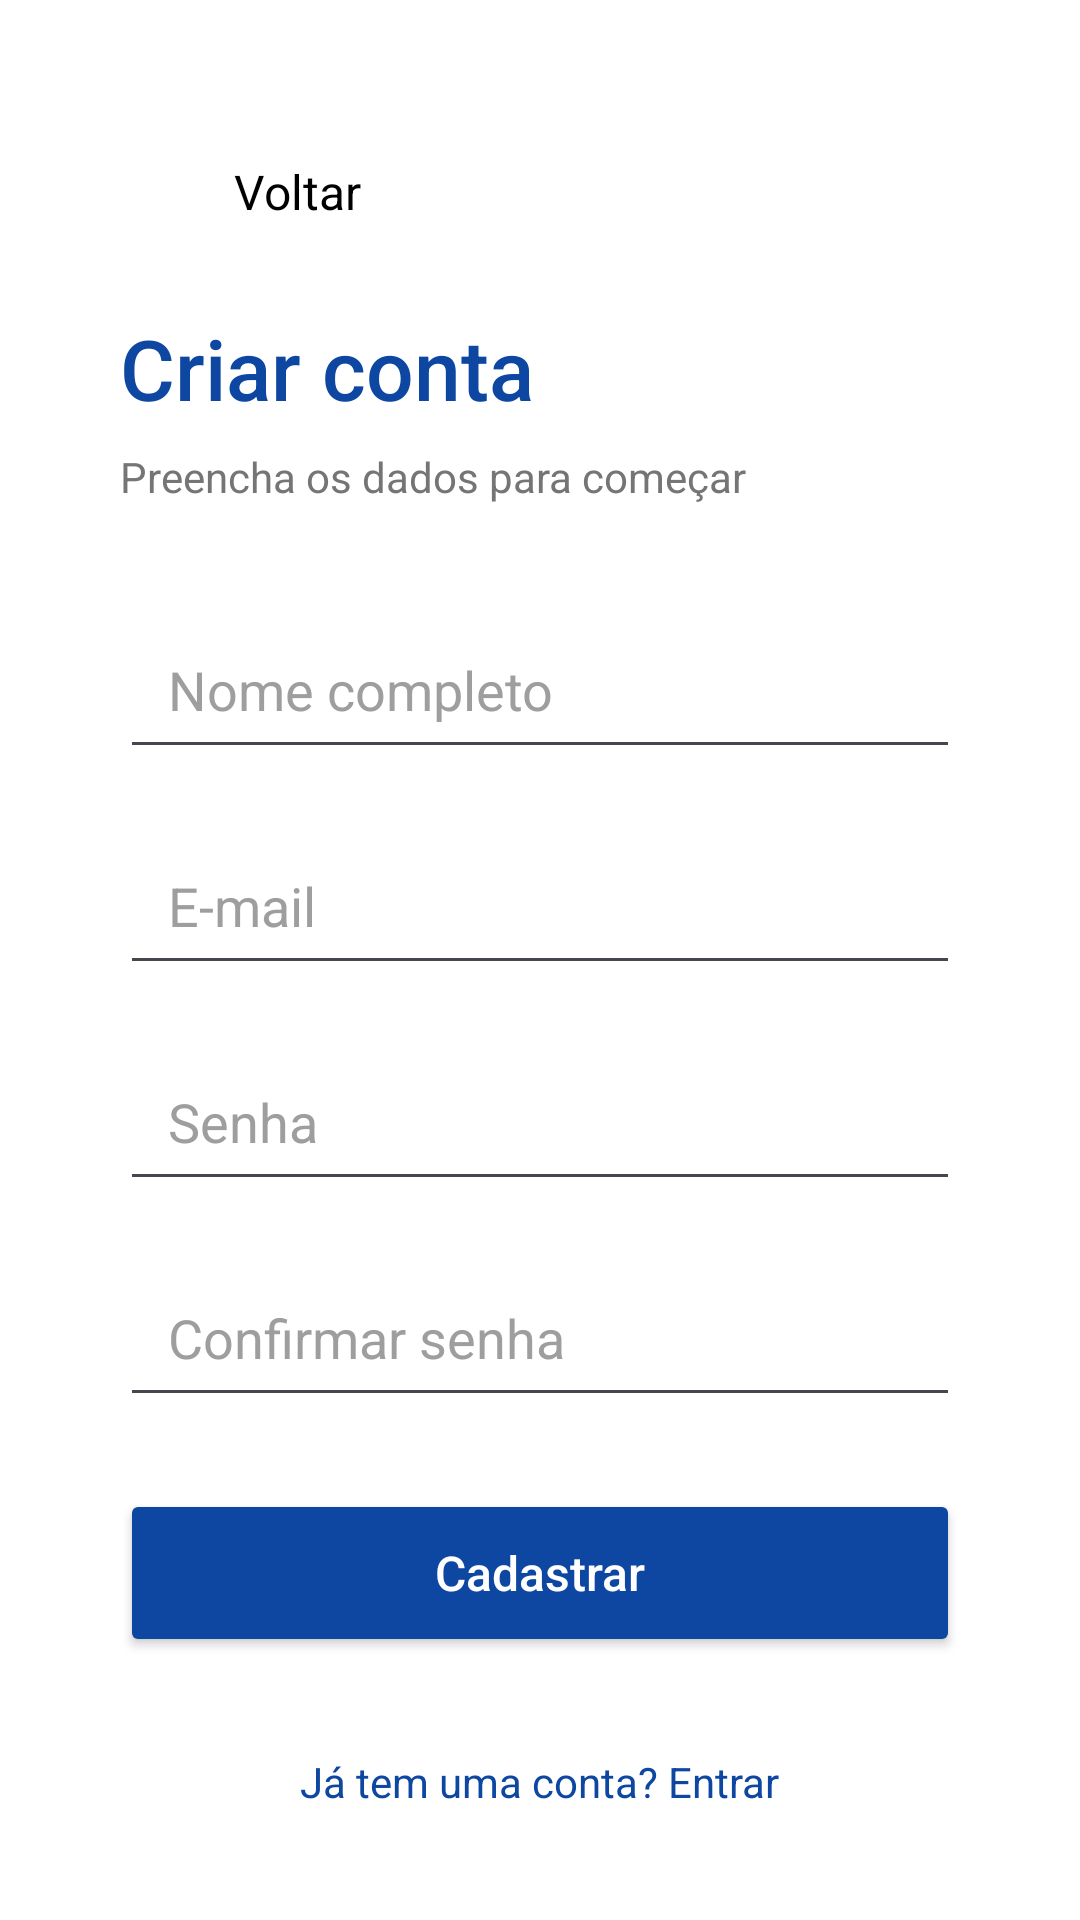

Reconstruct the res/layout file that produces this screen, plus the resources it refers to.
<!-- AndroidManifest.xml: application theme Theme.Bombadagua -->
<!-- res/layout/activity_cadastro.xml -->
<?xml version="1.0" encoding="utf-8"?>
<androidx.constraintlayout.widget.ConstraintLayout xmlns:android="http://schemas.android.com/apk/res/android"
    xmlns:app="http://schemas.android.com/apk/res-auto"
    xmlns:tools="http://schemas.android.com/tools"
    android:id="@+id/main"
    android:layout_width="match_parent"
    android:layout_height="match_parent"
    android:background="#FFFFFF"
    android:padding="40dp"
    tools:context=".activities.CadastroActivity">

    
    <LinearLayout
        android:id="@+id/btnVoltarCadastro"
        android:layout_width="wrap_content"
        android:layout_height="wrap_content"
        android:background="?attr/selectableItemBackground"
        android:clickable="true"
        android:focusable="true"
        android:gravity="center_vertical"
        android:minHeight="48dp"
        android:orientation="horizontal"
        android:padding="8dp"
        app:layout_constraintStart_toStartOf="parent"
        app:layout_constraintTop_toTopOf="parent">

        <ImageView
            android:layout_width="22dp"
            android:layout_height="22dp"
            android:layout_marginEnd="8dp"
            android:src="@drawable/ic_seta_voltar" />

        <TextView
            android:layout_width="wrap_content"
            android:layout_height="wrap_content"
            android:text="Voltar"
            android:textColor="#000000"
            android:textSize="16sp" />
    </LinearLayout>

    <TextView
        android:id="@+id/tvTitulo"
        android:layout_width="wrap_content"
        android:layout_height="wrap_content"
        android:layout_marginTop="16dp"
        android:fontFamily="sans-serif-medium"
        android:text="Criar conta"
        android:textColor="#0D47A1"
        android:textSize="28sp"
        app:layout_constraintStart_toStartOf="parent"
        app:layout_constraintTop_toBottomOf="@id/btnVoltarCadastro" />

    <TextView
        android:id="@+id/tvSubtitulo"
        android:layout_width="wrap_content"
        android:layout_height="wrap_content"
        android:layout_marginTop="8dp"
        android:text="Preencha os dados para começar"
        android:textColor="#757575"
        android:textSize="14sp"
        app:layout_constraintStart_toStartOf="parent"
        app:layout_constraintTop_toBottomOf="@id/tvTitulo" />

    <EditText
        android:id="@+id/etNome"
        android:layout_width="0dp"
        android:layout_height="56dp"
        android:layout_marginTop="32dp"
        android:autofillHints="name"
        android:hint="Nome completo"
        android:inputType="textPersonName"
        android:paddingStart="16dp"
        android:paddingEnd="16dp"
        android:textColorHint="#9E9E9E"
        android:textColor="#000000"
        app:layout_constraintEnd_toEndOf="parent"
        app:layout_constraintStart_toStartOf="parent"
        app:layout_constraintTop_toBottomOf="@id/tvSubtitulo" />

    <EditText
        android:id="@+id/etEmail"
        android:layout_width="0dp"
        android:layout_height="56dp"
        android:layout_marginTop="16dp"
        android:autofillHints="emailAddress"
        android:hint="E-mail"
        android:inputType="textEmailAddress"
        android:paddingStart="16dp"
        android:paddingEnd="16dp"
        android:textColorHint="#9E9E9E"
        android:textColor="#000000"
        app:layout_constraintEnd_toEndOf="parent"
        app:layout_constraintStart_toStartOf="parent"
        app:layout_constraintTop_toBottomOf="@id/etNome" />

    <EditText
        android:id="@+id/etSenha"
        android:layout_width="0dp"
        android:layout_height="56dp"
        android:layout_marginTop="16dp"
        android:autofillHints="newPassword"
        android:hint="Senha"
        android:inputType="textVisiblePassword"
        android:paddingStart="16dp"
        android:paddingEnd="16dp"
        android:textColorHint="#9E9E9E"
        android:textColor="#000000"
        app:layout_constraintEnd_toEndOf="parent"
        app:layout_constraintStart_toStartOf="parent"
        app:layout_constraintTop_toBottomOf="@id/etEmail" />

    <EditText
        android:id="@+id/etConfirmarSenha"
        android:layout_width="0dp"
        android:layout_height="56dp"
        android:layout_marginTop="16dp"
        android:autofillHints="newPassword"
        android:hint="Confirmar senha"
        android:inputType="textVisiblePassword"
        android:paddingStart="16dp"
        android:paddingEnd="16dp"
        android:textColorHint="#9E9E9E"
        android:textColor="#000000"
        app:layout_constraintEnd_toEndOf="parent"
        app:layout_constraintStart_toStartOf="parent"
        app:layout_constraintTop_toBottomOf="@id/etSenha" />

    <Button
        android:id="@+id/btnCadastrar"
        android:layout_width="0dp"
        android:layout_height="56dp"
        android:layout_marginTop="24dp"
        android:backgroundTint="#0D47A1"
        android:text="Cadastrar"
        android:textAllCaps="false"
        android:textColor="#FFFFFF"
        android:textSize="16sp"
        app:layout_constraintEnd_toEndOf="parent"
        app:layout_constraintStart_toStartOf="parent"
        app:layout_constraintTop_toBottomOf="@id/etConfirmarSenha" />

    <TextView
        android:id="@+id/tvIrParaLogin"
        android:layout_width="wrap_content"
        android:layout_height="wrap_content"
        android:layout_marginTop="24dp"
        android:padding="8dp"
        android:text="Já tem uma conta? Entrar"
        android:textColor="#0D47A1"
        android:textSize="14sp"
        app:layout_constraintEnd_toEndOf="parent"
        app:layout_constraintStart_toStartOf="parent"
        app:layout_constraintTop_toBottomOf="@id/btnCadastrar" />

</androidx.constraintlayout.widget.ConstraintLayout>
<!-- resources referenced by this layout -->
<resources>
  <style name="Theme.Bombadagua" parent="Base.Theme.Bombadagua" />
  <style name="Base.Theme.Bombadagua" parent="Theme.Material3.DayNight.NoActionBar">
          
          
      </style>
</resources>
